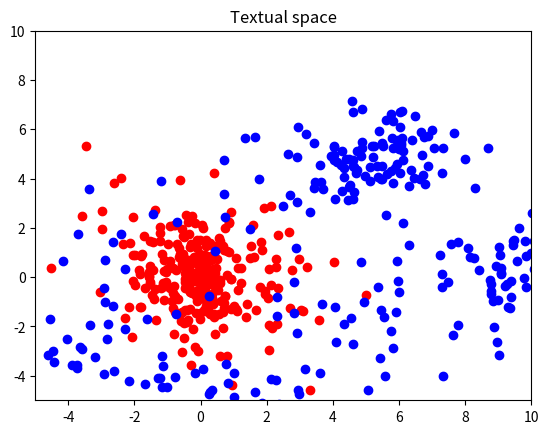

Write the Python code that produced this figure.
%matplotlib inline

import numpy as np
import matplotlib.pyplot as plt

mean_1 = np.array([0, 0])
sigma_1 = np.array([[1, 0.2], [0.2, 2]])
mean_2 = np.array([5, 5])
sigma_2 = np.array([[2, 0.2], [0.2, 1]])
data_1 = np.random.multivariate_normal(mean_1, sigma_1, 100)
data_2 = np.random.multivariate_normal(mean_2, sigma_2, 100)

plt.plot(data_1[:, 0], data_1[:, 1], "ro")
plt.plot(data_2[:, 0], data_2[:, 1], "bo")
plt.axis([-5, 10, -5, 10])
plt.title("Original space")
plt.show()

def visual_mapping(x, y):
    return np.array([x+y, x-y]).T

data_1_visual = visual_mapping(data_1[:, 0], data_1[:, 1])
data_2_visual = visual_mapping(data_2[:, 0], data_2[:, 1])

plt.plot(data_1_visual[:, 0], data_1_visual[:, 1], "ro")
plt.plot(data_2_visual[:, 0], data_2_visual[:, 1], "bo")
plt.title('Visual space')
plt.show()

def textual_mapping(x, y):
    return np.array([x*np.cos(y), y*np.sin(x)]).T

data_1_textual = textual_mapping(data_1[:, 0], data_1[:, 1])
data_2_textual = textual_mapping(data_2[:, 0], data_2[:, 1])

plt.plot(data_1_textual[:, 0], data_1_textual[:, 1], "ro")
plt.plot(data_2_textual[:, 0], data_2_textual[:, 1], "bo")
plt.title('Textual space')
plt.show()